Run: headless pygame with SDL's dummy video driver; simulated clock (each Clock.tick advances the game by its frame time, no real sleeping); random seed 0; keys injected as events and as key.get_pressed() state; mouse plan: one left click at the window centre at the start of phase 2, then a move to the lower-right quarter at the start of phase 3.
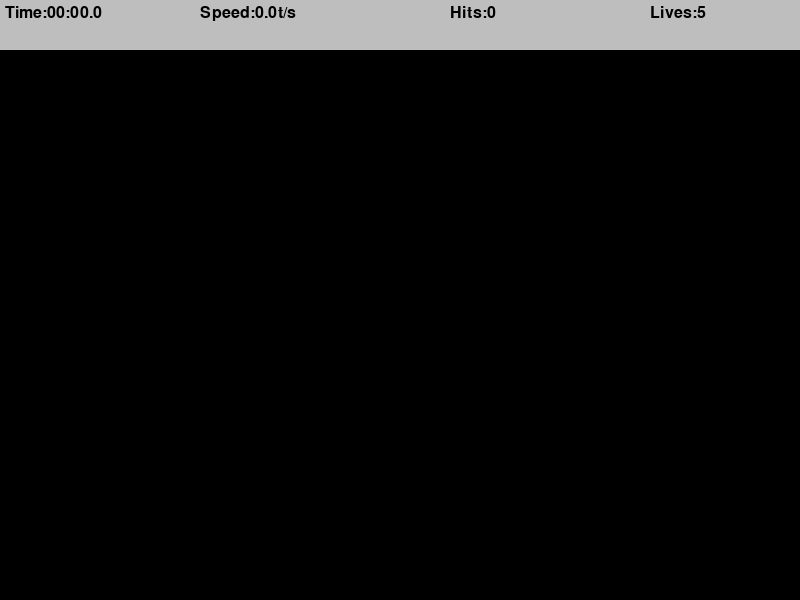
Frame 1 of 4 · flips 1–60 · no input
Frame 2 of 4 · flips 61–180 · clicked the window centre · tapped SPACE, RETURN · held RIGHT (→), D · screen unchanged from frame 1, image omitted
Frame 3 of 4 · flips 181–300 · moved the mouse to the lower-right quarter · held DOWN (↓), S · screen unchanged from frame 2, image omitted
Frame 4 of 4 · flips 301–420 · held LEFT (←), A, UP (↑), W · screen unchanged from frame 3, image omitted

The pygame program that drew these frames:

import math
import random
import time
import pygame
pygame.init()

# all unknown code gotten from https://www.youtube.com/@TechWithTim

WIDTH , HEIGHT = 800, 600
WIN = pygame.display.set_mode((WIDTH,HEIGHT))
pygame.display.set_caption("AIM TRAINER")


TOP_BAR_HEIGHT = 50
LABEL_FONT = pygame.font.SysFont("comicsans",24)

TARGET_INCREMENT = 400
TARGET_EVENT = pygame.USEREVENT
TARGET_PADDING = 30  # how many pizels off the center of the screen
LIVES = 5
class Target:
    MAX_SIZE = 30
    GROWTH_RATE = 0.2
    COLOUR = "red"
    SECOND_COLOUR = "white"
    #constructor
    #set up the initial state of an object by initializing the attributes or properties of the class.
    def __init__(self,x,y): #self allows you to access the attributes and methods of the object. When you create an object from a class, the __init__ method is automatically called.
        self.x=x
        self.y=y
        self.size =0
        self.grow =True
    def update(self):
        if self.size + self.GROWTH_RATE >= self.MAX_SIZE:
            self.grow = False
        if self.grow:
            self.size += self.GROWTH_RATE
        else:
            self.size -= self.GROWTH_RATE
    def draw(self,win):
        pygame.draw.circle(win,self.COLOUR,(self.x,self.y),self.size)
        pygame.draw.circle(win,self.SECOND_COLOUR,(self.x,self.y),self.size*0.8)
        pygame.draw.circle(win,self.COLOUR,(self.x,self.y),self.size*0.6)
        pygame.draw.circle(win,self.SECOND_COLOUR,(self.x,self.y),self.size*0.4)
    def collide(self,x,y):
        # Calculate the distance between the point (x, y) and the center of the circle (self.x, self.y)
        dis = math.sqrt((self.x - x) ** 2 + (self.y - y) ** 2)
        return dis <= self.size
        
def draw(win, targets):
    win.fill("Black")      # Background colour

    for target in targets:
        target.draw(win)
    

def format_time(secs):
    milli = math.floor(int(secs*1000 %1000)/100)
    seconds = int(round(secs % 60,1))
    minutes = int(secs//60)

    return f"{minutes:02d}:{seconds:02d}.{milli}"


def draw_top_bar(win,elapsed_time,targets_pressed,misses): 
    pygame.draw.rect(win,"grey",(0,0,WIDTH,TOP_BAR_HEIGHT)) 
    time_label = LABEL_FONT.render(
        f"Time:{format_time(elapsed_time)}",1,"black")
    speed = round(targets_pressed/elapsed_time,1)
    speed_label = LABEL_FONT.render(f"Speed:{speed}t/s",1,"black")
    hits_label = LABEL_FONT.render(f"Hits:{targets_pressed}",1,"black")
    lives_label = LABEL_FONT.render(f"Lives:{LIVES - misses}",1,"black")
    win.blit(time_label,(5,5))
    win.blit(speed_label,(200,5)) 
    win.blit(hits_label,(450,5))
    win.blit(lives_label,(650,5)) 

def end_screen(win,elapsed_time,targets_pressed,clicks):
    win.fill("Black")
    pygame.draw.rect(win,"grey",(0,0,WIDTH,TOP_BAR_HEIGHT)) 
    time_label = LABEL_FONT.render(f"Time:{format_time(elapsed_time)}",1,"black")
    speed = round(targets_pressed/elapsed_time,1)
    speed_label = LABEL_FONT.render(f"Speed:{speed}t/s",1,"black")
    hits_label = LABEL_FONT.render(f"Hits:{targets_pressed}",1,"black")
    accuracy = round(targets_pressed/clicks*100,1) if clicks > 0 else 0
    accuracy_label = LABEL_FONT.render(f"Accuracy:{accuracy}%",1,"black")
    win.blit(time_label,(get_middle(time_label),100))
    win.blit(speed_label,(get_middle(speed_label),200)) 
    win.blit(hits_label,(get_middle(hits_label),300))
    win.blit(accuracy_label,(get_middle(accuracy_label),400)) 

    pygame.display.update()

    run = True
    while run:
        for event in pygame.event.get():
            if event.type == pygame.QUIT() or event.type == pygame.KEYDOWN:
                quit()



def get_middle(surface):
    return WIDTH/2 - surface.get_width()/2
def main():
    run = True
    targets = []
    clock = pygame.time.Clock() #creating a framerate so it isn't based on how fast the computer processing speed is
    target_pressed= 0
    clicks = 0
    misses = 0
    start_time = time.time()
    
    pygame.time.set_timer(TARGET_EVENT,TARGET_INCREMENT)
    while run:
        clock.tick(60) #because the targets update by frames the more frames there are the harder it becomes
        click=False
        elapsed_time=time.time()-start_time

        for event in pygame.event.get():
            if event.type== pygame.QUIT:
                run = False
                break
            if event.type == TARGET_EVENT:
                x=random.randint(TARGET_PADDING,WIDTH-TARGET_PADDING) #preventing target from going of screen because of radius
                y=random.randint(TARGET_PADDING+TOP_BAR_HEIGHT,HEIGHT-TARGET_PADDING)
                target=Target(x,y)
                targets.append(target)
            if event.type == pygame.MOUSEBUTTONDOWN:
                click=True
                clicks+= 1 
                mouse_pos = pygame.mouse.get_pos()
        for target in targets:
            target.update()
            if target.size<=0:
                targets.remove(target)
                misses+=1               # Known as SPLAT operator
            if click and target.collide(*mouse_pos):  # * breaks down tuple into its individual components. The collide function is not taking a tuple but the pygame.mouse.get_pos gives thex,y as a tuple so I need to separate them
                targets.remove(target)
                target_pressed+=1
        if misses>= LIVES:
            end_screen(WIN,elapsed_time,target_pressed)

                
        draw(WIN,targets)
        draw_top_bar(WIN,elapsed_time,target_pressed,misses)
        pygame.display.update()
    pygame.quit()

if __name__ == "__main__": #makes sure the function main runs if we are exucuting this file directly
    main()  
